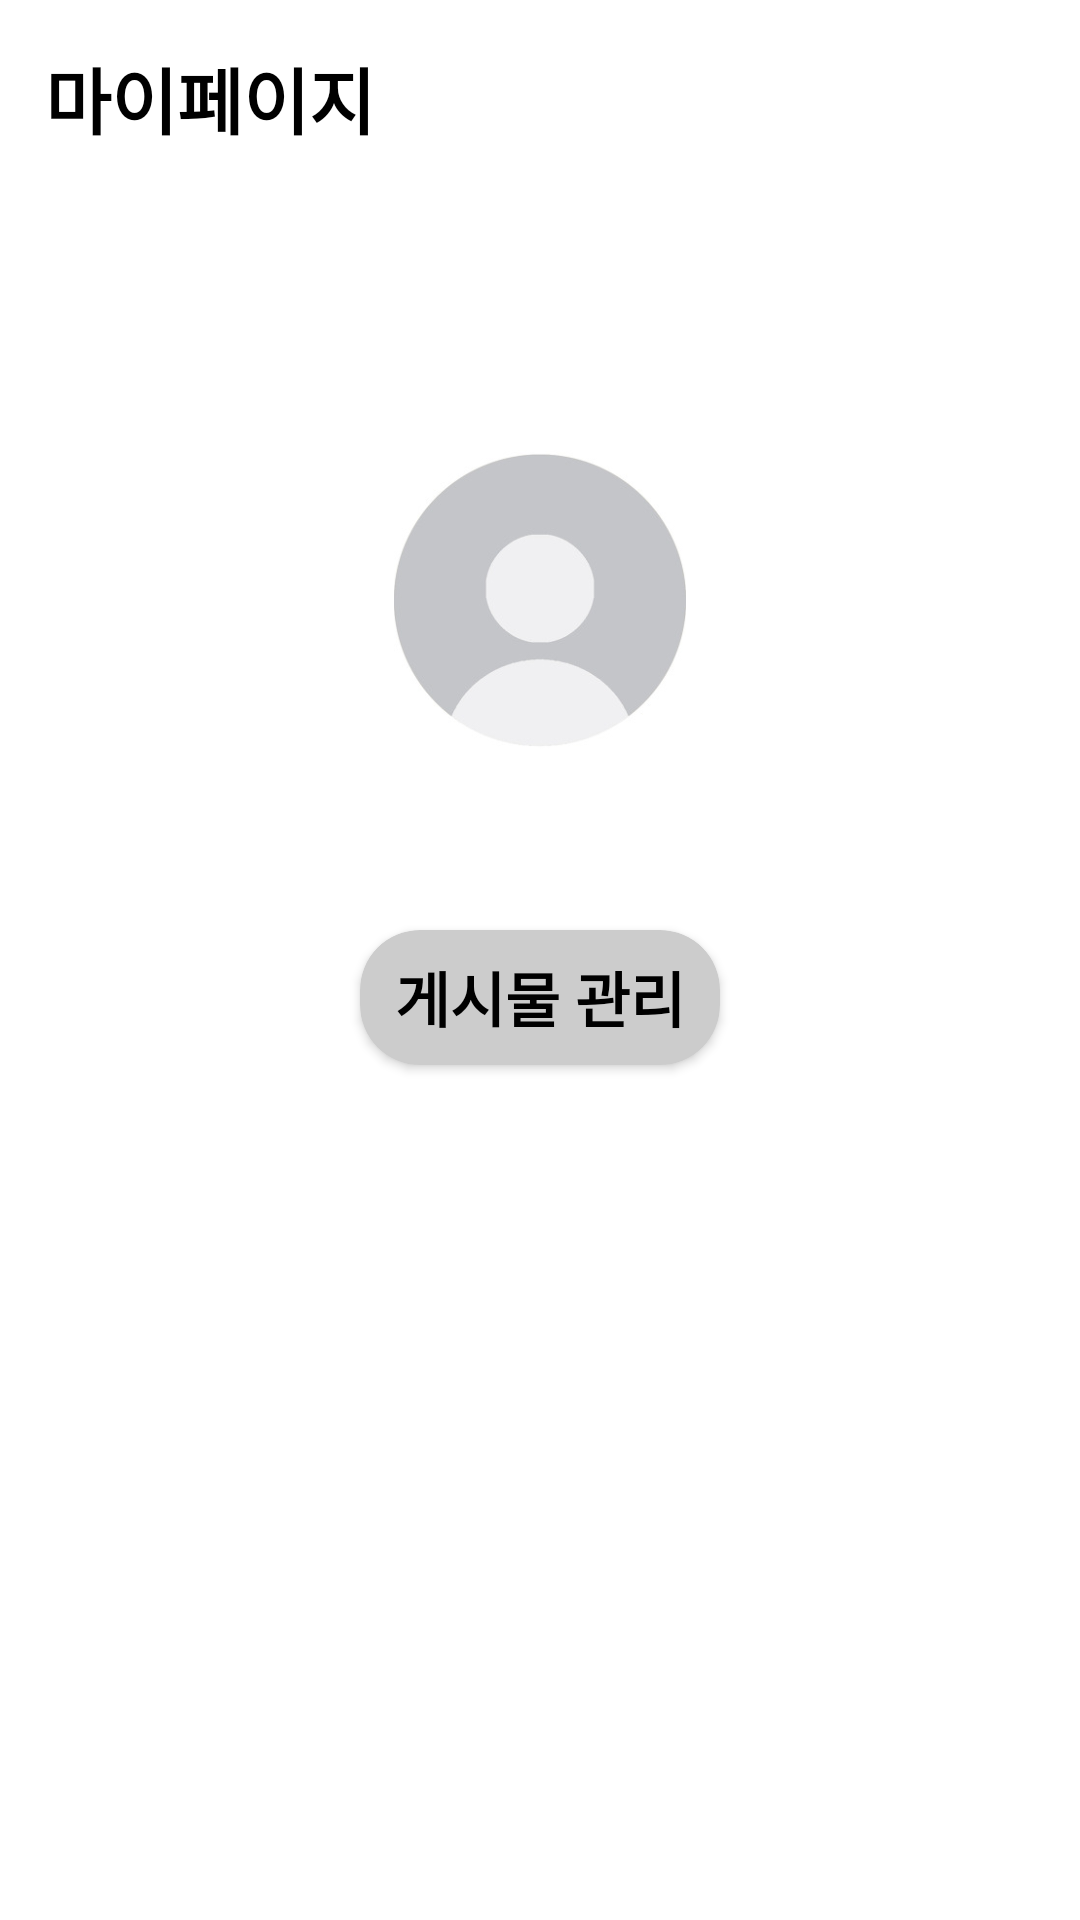

Reconstruct the res/layout file that produces this screen, plus the resources it refers to.
<!-- AndroidManifest.xml: application theme Theme.SmProject -->
<!-- res/layout/fragment_info.xml -->
<?xml version="1.0" encoding="utf-8"?>
<androidx.constraintlayout.widget.ConstraintLayout xmlns:android="http://schemas.android.com/apk/res/android"
    xmlns:tools="http://schemas.android.com/tools"
    xmlns:app="http://schemas.android.com/apk/res-auto"
    android:id="@+id/info_background1"
    android:layout_width="match_parent"
    android:layout_height="match_parent">

    <androidx.appcompat.widget.AppCompatTextView
        android:layout_width="wrap_content"
        android:layout_height="wrap_content"
        app:layout_constraintStart_toStartOf="parent"
        app:layout_constraintTop_toTopOf="parent"
        android:layout_marginStart="15dp"
        android:layout_marginTop="15dp"
        android:text="마이페이지"
        android:textSize="24sp"
        android:textColor="@color/black"
        android:textStyle="bold">
    </androidx.appcompat.widget.AppCompatTextView>
    <androidx.appcompat.widget.AppCompatImageView
        android:id="@+id/info_logout"
        android:layout_width="40dp"
        android:layout_height="40dp"
        app:layout_constraintEnd_toEndOf="parent"
        app:layout_constraintTop_toTopOf="parent"
        android:layout_marginEnd="15dp"
        android:layout_marginTop="15dp"
        app:srcCompat="@drawable/logout">
    </androidx.appcompat.widget.AppCompatImageView>
    <androidx.appcompat.widget.AppCompatImageView
        android:id="@+id/info_profile"
        android:layout_width="100dp"
        android:layout_height="100dp"
        app:layout_constraintTop_toTopOf="parent"
        app:layout_constraintStart_toStartOf="parent"
        app:layout_constraintEnd_toEndOf="parent"
        app:srcCompat="@drawable/info_profile"
        android:layout_marginTop="150dp">
    </androidx.appcompat.widget.AppCompatImageView>
    <androidx.appcompat.widget.AppCompatTextView
        android:id="@+id/info_nickname"
        android:layout_width="wrap_content"
        android:layout_height="wrap_content"
        app:layout_constraintStart_toStartOf="parent"
        app:layout_constraintEnd_toEndOf="parent"
        app:layout_constraintTop_toTopOf="parent"
        android:layout_marginTop="260dp"
        tools:text="닉네임"
        android:textSize="20sp"
        android:textColor="@color/black"
        android:textStyle="bold">
    </androidx.appcompat.widget.AppCompatTextView>
    <androidx.cardview.widget.CardView
        android:id="@+id/info_post"
        android:layout_width="120dp"
        android:layout_height="45dp"
        app:layout_constraintStart_toStartOf="parent"
        app:layout_constraintEnd_toEndOf="parent"
        app:layout_constraintTop_toTopOf="parent"
        android:backgroundTint="@color/basicBackground"
        android:layout_marginTop="310dp"
        app:cardCornerRadius="20dp">
        <androidx.appcompat.widget.AppCompatTextView
            android:layout_width="wrap_content"
            android:layout_height="wrap_content"
            android:text="게시물 관리"
            android:textSize="20sp"
            android:textColor="@color/black"
            android:textStyle="bold"
            android:layout_gravity="center">
        </androidx.appcompat.widget.AppCompatTextView>

    </androidx.cardview.widget.CardView>


</androidx.constraintlayout.widget.ConstraintLayout>
<!-- resources referenced by this layout -->
<resources>
  <color name="basicBackground">#CCCCCC</color>
  <color name="black">#FF000000</color>
  <!-- drawable info_profile: png bitmap (drawable, 19064 bytes) -->
  <style name="Theme.SmProject" parent="Theme.MaterialComponents.DayNight.DarkActionBar">
          
          <item name="colorPrimary">@color/purple_500</item>
          <item name="colorPrimaryVariant">@color/purple_700</item>
          <item name="colorOnPrimary">@color/white</item>
          
          <item name="colorSecondary">@color/teal_200</item>
          <item name="colorSecondaryVariant">@color/teal_700</item>
          <item name="colorOnSecondary">@color/black</item>
          
          <item name="android:statusBarColor" tools:targetApi="l">?attr/colorPrimaryVariant</item>
          
          <item name="windowNoTitle">true</item>
          <item name="android:windowTranslucentStatus">true</item>
      </style>
  <color name="purple_500">#FF6200EE</color>
  <color name="purple_700">#FF3700B3</color>
  <color name="white">#FFFFFFFF</color>
  <color name="teal_200">#FF03DAC5</color>
  <color name="teal_700">#FF018786</color>
</resources>
